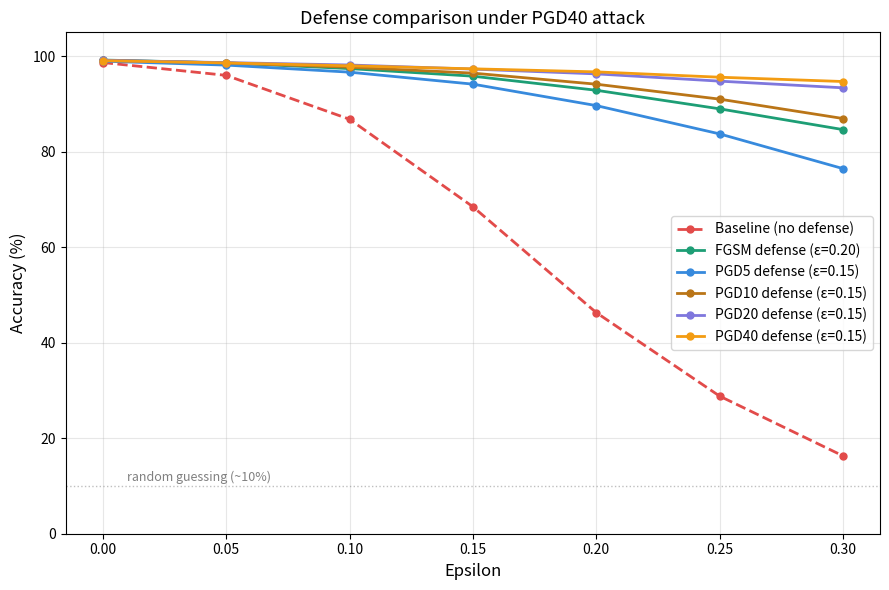

Here is the Python script that generated this plot: (Note: this script raises an exception after producing the figure.)
# results/plot_defense_comparison.py

import matplotlib
matplotlib.use('Agg')
import matplotlib.pyplot as plt

epsilons = [0.0, 0.05, 0.1, 0.15, 0.2, 0.25, 0.3]
save_path = 'results/images/defense_comparison.png'

# Results from evaluate_defense --attack pgd40
RESULTS = {
    'base':  [98.68, 95.99, 86.80, 68.48, 46.31, 28.82, 16.30],
    'fgsm':  [99.20, 98.60, 97.41, 95.82, 92.87, 88.98, 84.63],
    'pgd5':  [98.96, 98.14, 96.66, 94.15, 89.66, 83.73, 76.46],
    'pgd10': [99.15, 98.59, 97.69, 96.46, 94.14, 91.01, 86.95],
    'pgd20': [99.13, 98.66, 98.16, 97.30, 96.30, 94.78, 93.38],
    'pgd40': [99.06, 98.60, 97.99, 97.36, 96.72, 95.60, 94.70],
}

STYLES = {
    'base':  {'label': 'Baseline (no defense)', 'color': '#E24B4A', 'linestyle': '--'},
    'fgsm':  {'label': 'FGSM defense (ε=0.20)', 'color': '#1D9E75', 'linestyle': '-'},
    'pgd5':  {'label': 'PGD5 defense (ε=0.15)', 'color': '#378ADD', 'linestyle': '-'},
    'pgd10': {'label': 'PGD10 defense (ε=0.15)', 'color': '#BA7517', 'linestyle': '-'},
    'pgd20': {'label': 'PGD20 defense (ε=0.15)', 'color': '#7F77DD', 'linestyle': '-'},
    'pgd40': {'label': 'PGD40 defense (ε=0.15)', 'color': '#F39C12', 'linestyle': '-'},
}

def main():
    fig, ax = plt.subplots(figsize=(9, 6))

    for model_key, accuracies in RESULTS.items():
        if any(v is None for v in accuracies):
            continue

        style = STYLES[model_key]
        ax.plot(
            epsilons,
            accuracies,
            label=style['label'],
            color=style['color'],
            linestyle=style['linestyle'],
            linewidth=2,
            marker='o',
            markersize=5
        )

    ax.set_xlabel('Epsilon', fontsize=12)
    ax.set_ylabel('Accuracy (%)', fontsize=12)
    ax.set_title('Defense comparison under PGD40 attack', fontsize=13)
    ax.set_xticks(epsilons)
    ax.set_ylim(0, 105)
    ax.axhline(y=10, color='gray', linestyle=':', linewidth=1, alpha=0.5)
    ax.annotate('random guessing (~10%)', xy=(0.01, 11), fontsize=9, color='gray')
    ax.legend(fontsize=10)
    ax.grid(True, alpha=0.3)

    plt.tight_layout()
    plt.savefig(save_path, dpi=150, bbox_inches='tight')
    print(f'Saved to {save_path}')

if __name__ == '__main__':
    main()
